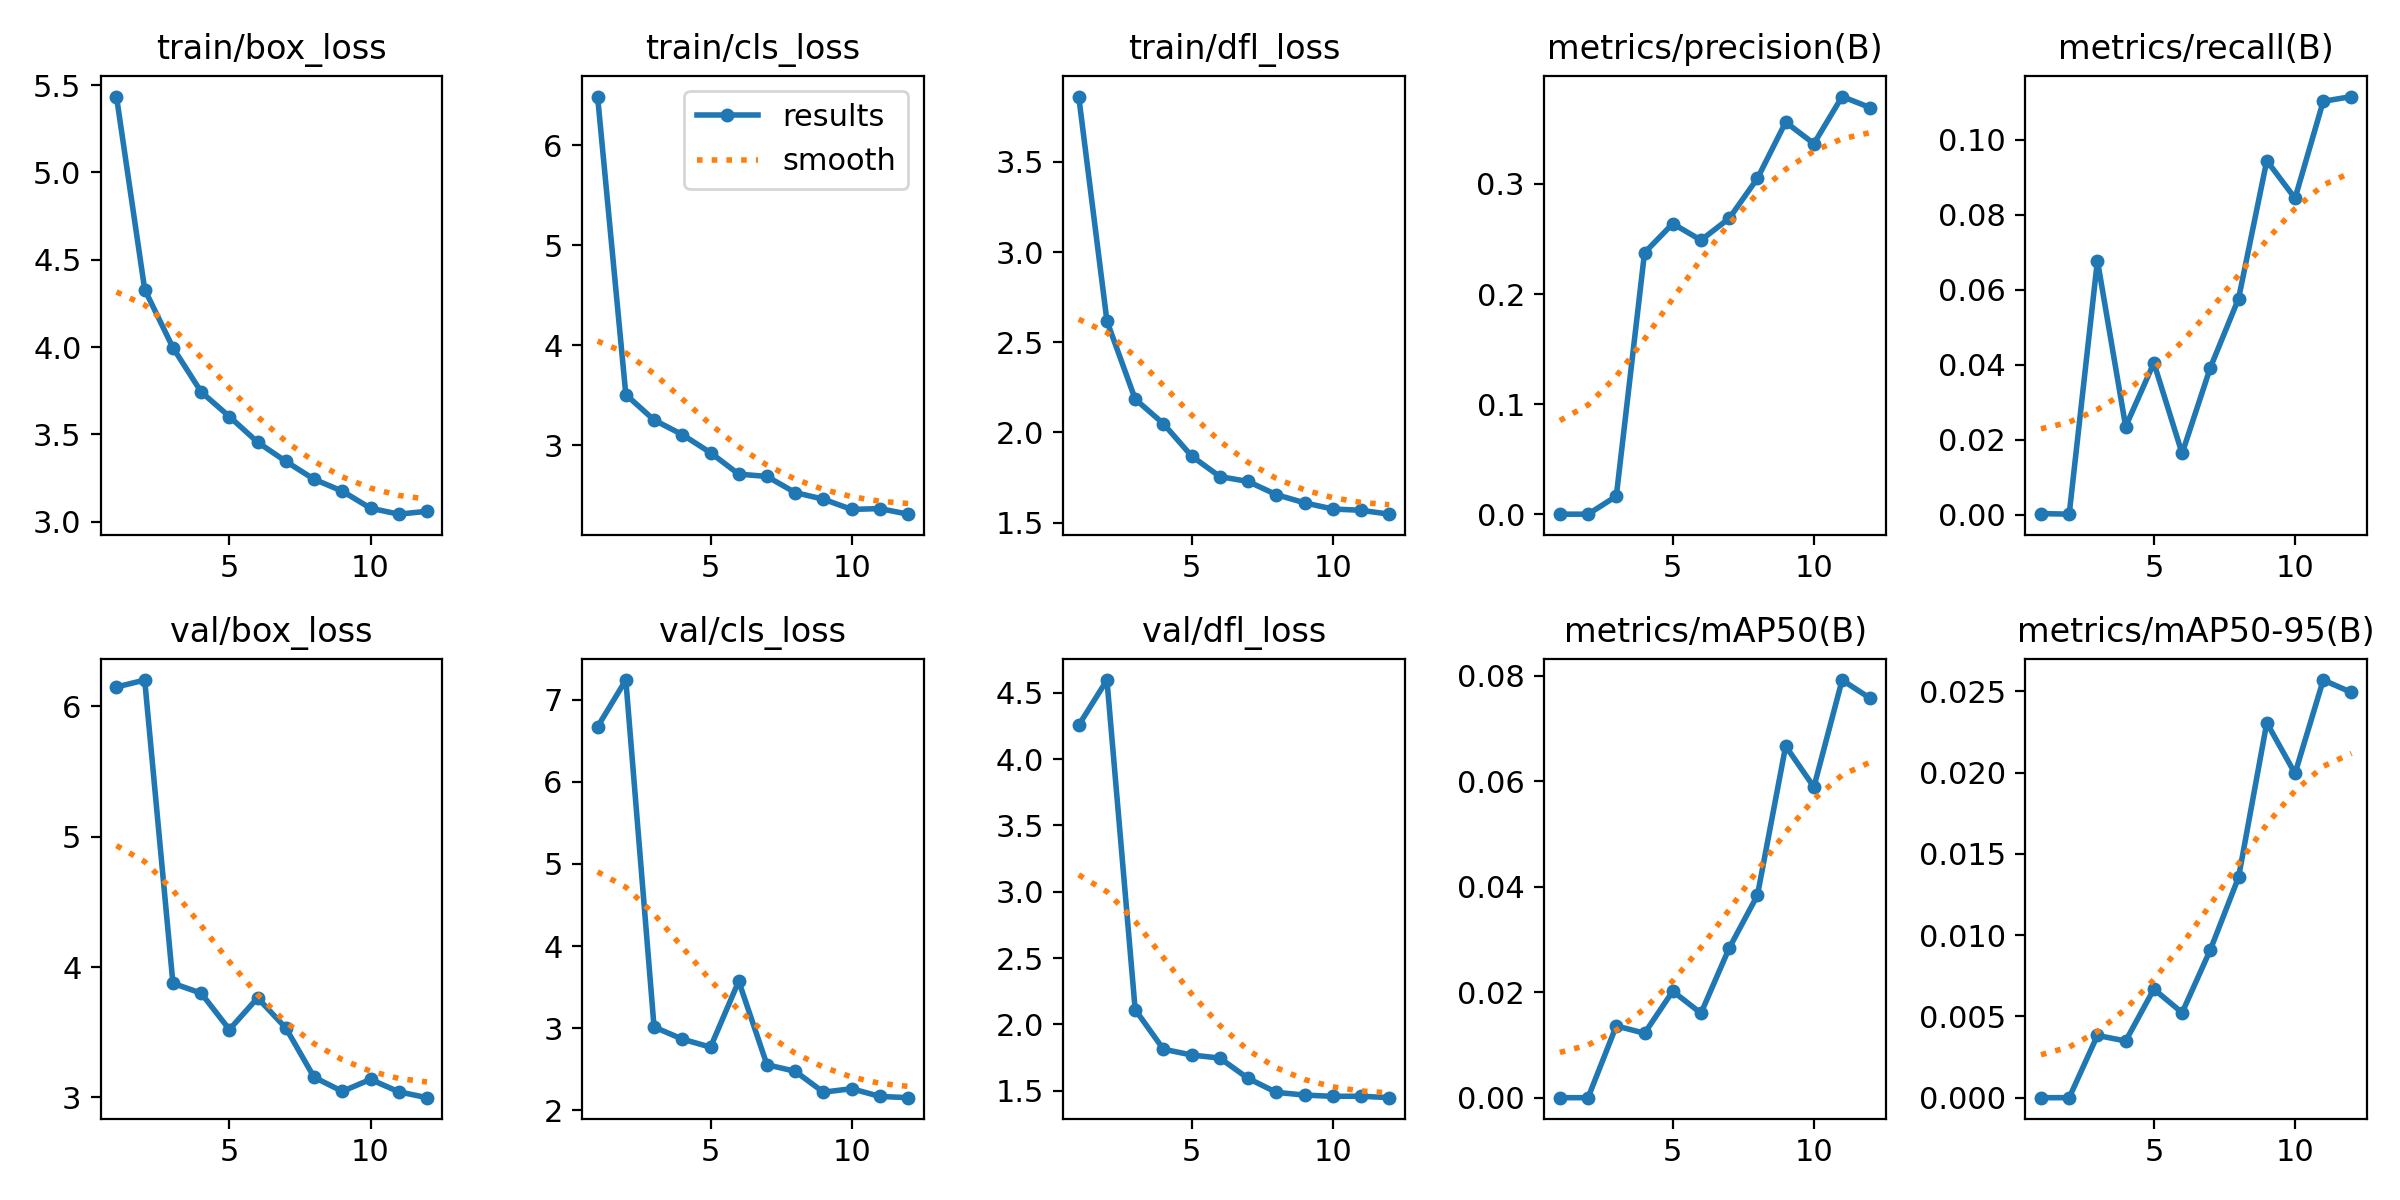

Values plotted in this chart, from the file beside it:
epoch, train/box_loss, train/cls_loss, train/dfl_loss, metrics/precision(B), metrics/recall(B), metrics/mAP50(B), metrics/mAP50-95(B), val/box_loss, val/cls_loss, val/dfl_loss, lr/pg0, lr/pg1, lr/pg2
1, 5.434, 6.489, 3.862, 2e-05, 0.00038, 1e-05, 0, 6.148, 6.671, 4.256, 0.000365, 0.000365, 0.000365
2, 4.329, 3.506, 2.617, 2e-05, 0.00022, 1e-05, 0, 6.201, 7.239, 4.597, 0.0006747, 0.0006747, 0.0006747
3, 3.996, 3.252, 2.184, 0.01632, 0.06785, 0.01362, 0.00383, 3.875, 3.015, 2.111, 0.0009233, 0.0009233, 0.0009233
4, 3.743, 3.105, 2.048, 0.2375, 0.02359, 0.01222, 0.00349, 3.8, 2.867, 1.812, 0.000836, 0.000836, 0.000836
5, 3.602, 2.924, 1.869, 0.2639, 0.04054, 0.0202, 0.00668, 3.521, 2.769, 1.769, 0.000836, 0.000836, 0.000836
6, 3.455, 2.71, 1.755, 0.2489, 0.01641, 0.01602, 0.00523, 3.763, 3.572, 1.745, 0.0007444, 0.0007444, 0.0007444
7, 3.345, 2.687, 1.728, 0.2688, 0.03929, 0.02837, 0.0091, 3.532, 2.555, 1.593, 0.0006527, 0.0006527, 0.0006527
8, 3.243, 2.525, 1.655, 0.3051, 0.05769, 0.03839, 0.01356, 3.155, 2.475, 1.487, 0.0005611, 0.0005611, 0.0005611
9, 3.175, 2.459, 1.609, 0.3562, 0.09448, 0.06667, 0.02307, 3.046, 2.22, 1.467, 0.0004694, 0.0004694, 0.0004694
10, 3.077, 2.357, 1.575, 0.3366, 0.08444, 0.05891, 0.01995, 3.138, 2.263, 1.457, 0.0003777, 0.0003777, 0.0003777
11, 3.043, 2.365, 1.568, 0.3794, 0.1103, 0.07919, 0.0257, 3.043, 2.169, 1.458, 0.0002861, 0.0002861, 0.0002861
12, 3.06, 2.309, 1.546, 0.3693, 0.1116, 0.07571, 0.02494, 2.998, 2.154, 1.447, 0.0001944, 0.0001944, 0.0001944
